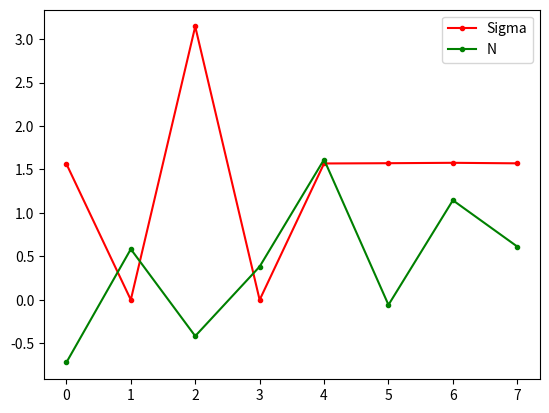

The script that saved this image:
data = [ 1.56485254e+00, -9.41847239e-04,  3.14674139e+00, -1.78450860e-03,
  1.56923862e+00,  1.57228216e+00,  1.57682433e+00,  1.57080922e+00]
data2 = [ -7.22407348e-01 , 5.83075000e-01 ,-4.18380274e-01 , 3.81645239e-01,
  1.61480493e+00, -5.89780679e-02 , 1.14540029e+00,  6.12228777e-01]

import matplotlib.pyplot as plt


plt.plot(data, 'r.-', label = "Sigma")
plt.plot(data2, 'g.-', label = "N")
plt.legend(loc='best')
plt.show()